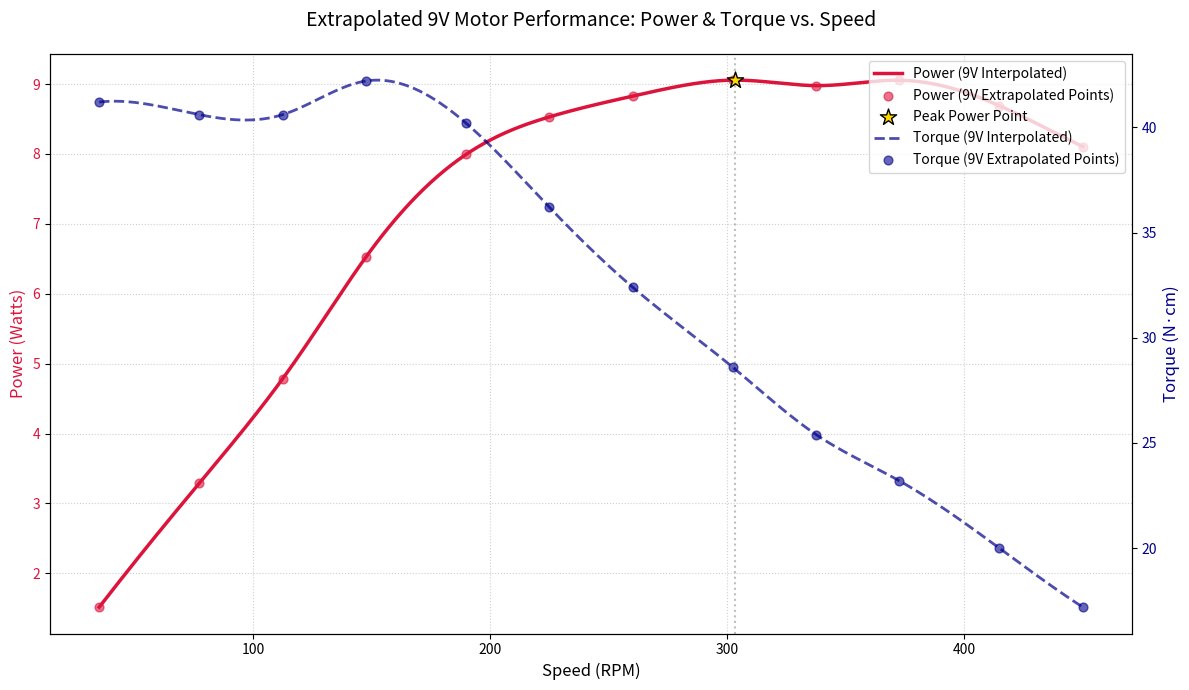

Here is the Python script that generated this plot:
import numpy as np
import matplotlib.pyplot as plt
from scipy.interpolate import interp1d

# 1. Configuration & Original 24V Data
v_original = 24
v_new = 9
scale_factor = v_new / v_original  # 0.375

rpm_data_24v = np.array([93.75, 206.25, 300, 393.75, 506.25, 600, 693.75, 806.25, 900, 993.75, 1106.25, 1200])
torque_ncm_data = np.array([41.2, 40.6, 40.6, 42.2, 40.2, 36.2, 32.4, 28.6, 25.4, 23.2, 20.0, 17.2])

# 2. Extrapolate to 9V
# We scale the RPM (X-axis) by the voltage ratio
rpm_data_9v = rpm_data_24v * scale_factor

# 3. Interpolate for smooth curves
rpm_smooth_9v = np.linspace(rpm_data_9v.min(), rpm_data_9v.max(), 1000)
interp_func_9v = interp1d(rpm_data_9v, torque_ncm_data, kind='cubic')
torque_smooth_9v = interp_func_9v(rpm_smooth_9v)

# 4. Calculate Power for 9V (Watts)
# P = (Torque_ncm / 100) * (RPM * 2 * pi / 60)
power_watts_9v = (torque_smooth_9v / 100) * (rpm_smooth_9v * 2 * np.pi / 60)
raw_power_watts_9v = (torque_ncm_data / 100) * (rpm_data_9v * 2 * np.pi / 60)

# 5. Find the maximum power point
max_power_idx = np.argmax(power_watts_9v)
optimal_rpm_9v = rpm_smooth_9v[max_power_idx]
max_power_9v = power_watts_9v[max_power_idx]
torque_at_max_9v = torque_smooth_9v[max_power_idx]

print(f"--- 9V Analysis Results ---")
print(f"Optimal Speed: {optimal_rpm_9v:.2f} RPM")
print(f"Max Power Output: {max_power_9v:.2f} Watts")
print(f"Torque at Max Power: {torque_at_max_9v:.2f} N·cm")

# 6. Dual-Axis Visualization
fig, ax1 = plt.subplots(figsize=(12, 7))

# --- Primary Y-Axis: Power ---
color_p = 'crimson'
ax1.set_xlabel('Speed (RPM)', fontsize=12)
ax1.set_ylabel('Power (Watts)', color=color_p, fontsize=12)
ax1.plot(rpm_smooth_9v, power_watts_9v, color=color_p, linewidth=2.5, label='Power (9V Interpolated)')
ax1.scatter(rpm_data_9v, raw_power_watts_9v, color=color_p, s=40, alpha=0.6, label='Power (9V Extrapolated Points)')
ax1.tick_params(axis='y', labelcolor=color_p)

# Mark the peak power point
ax1.scatter(optimal_rpm_9v, max_power_9v, color='gold', edgecolor='black', s=150, marker='*', zorder=10, label='Peak Power Point')
ax1.axvline(optimal_rpm_9v, color='gray', linestyle=':', alpha=0.5)

# --- Secondary Y-Axis: Torque ---
ax2 = ax1.twinx() 
color_t = 'darkblue'
ax2.set_ylabel('Torque (N·cm)', color=color_t, fontsize=12)
ax2.plot(rpm_smooth_9v, torque_smooth_9v, color=color_t, linewidth=2, linestyle='--', alpha=0.7, label='Torque (9V Interpolated)')
ax2.scatter(rpm_data_9v, torque_ncm_data, color=color_t, s=40, alpha=0.6, label='Torque (9V Extrapolated Points)')
ax2.tick_params(axis='y', labelcolor=color_t)

# Layout and Legend
plt.title('Extrapolated 9V Motor Performance: Power & Torque vs. Speed', fontsize=14, pad=20)
ax1.grid(True, linestyle=':', alpha=0.6)

# Combine legends
lines, labels = ax1.get_legend_handles_labels()
lines2, labels2 = ax2.get_legend_handles_labels()
ax1.legend(lines + lines2, labels + labels2, loc='upper right', frameon=True)

fig.tight_layout()
plt.show()
    
